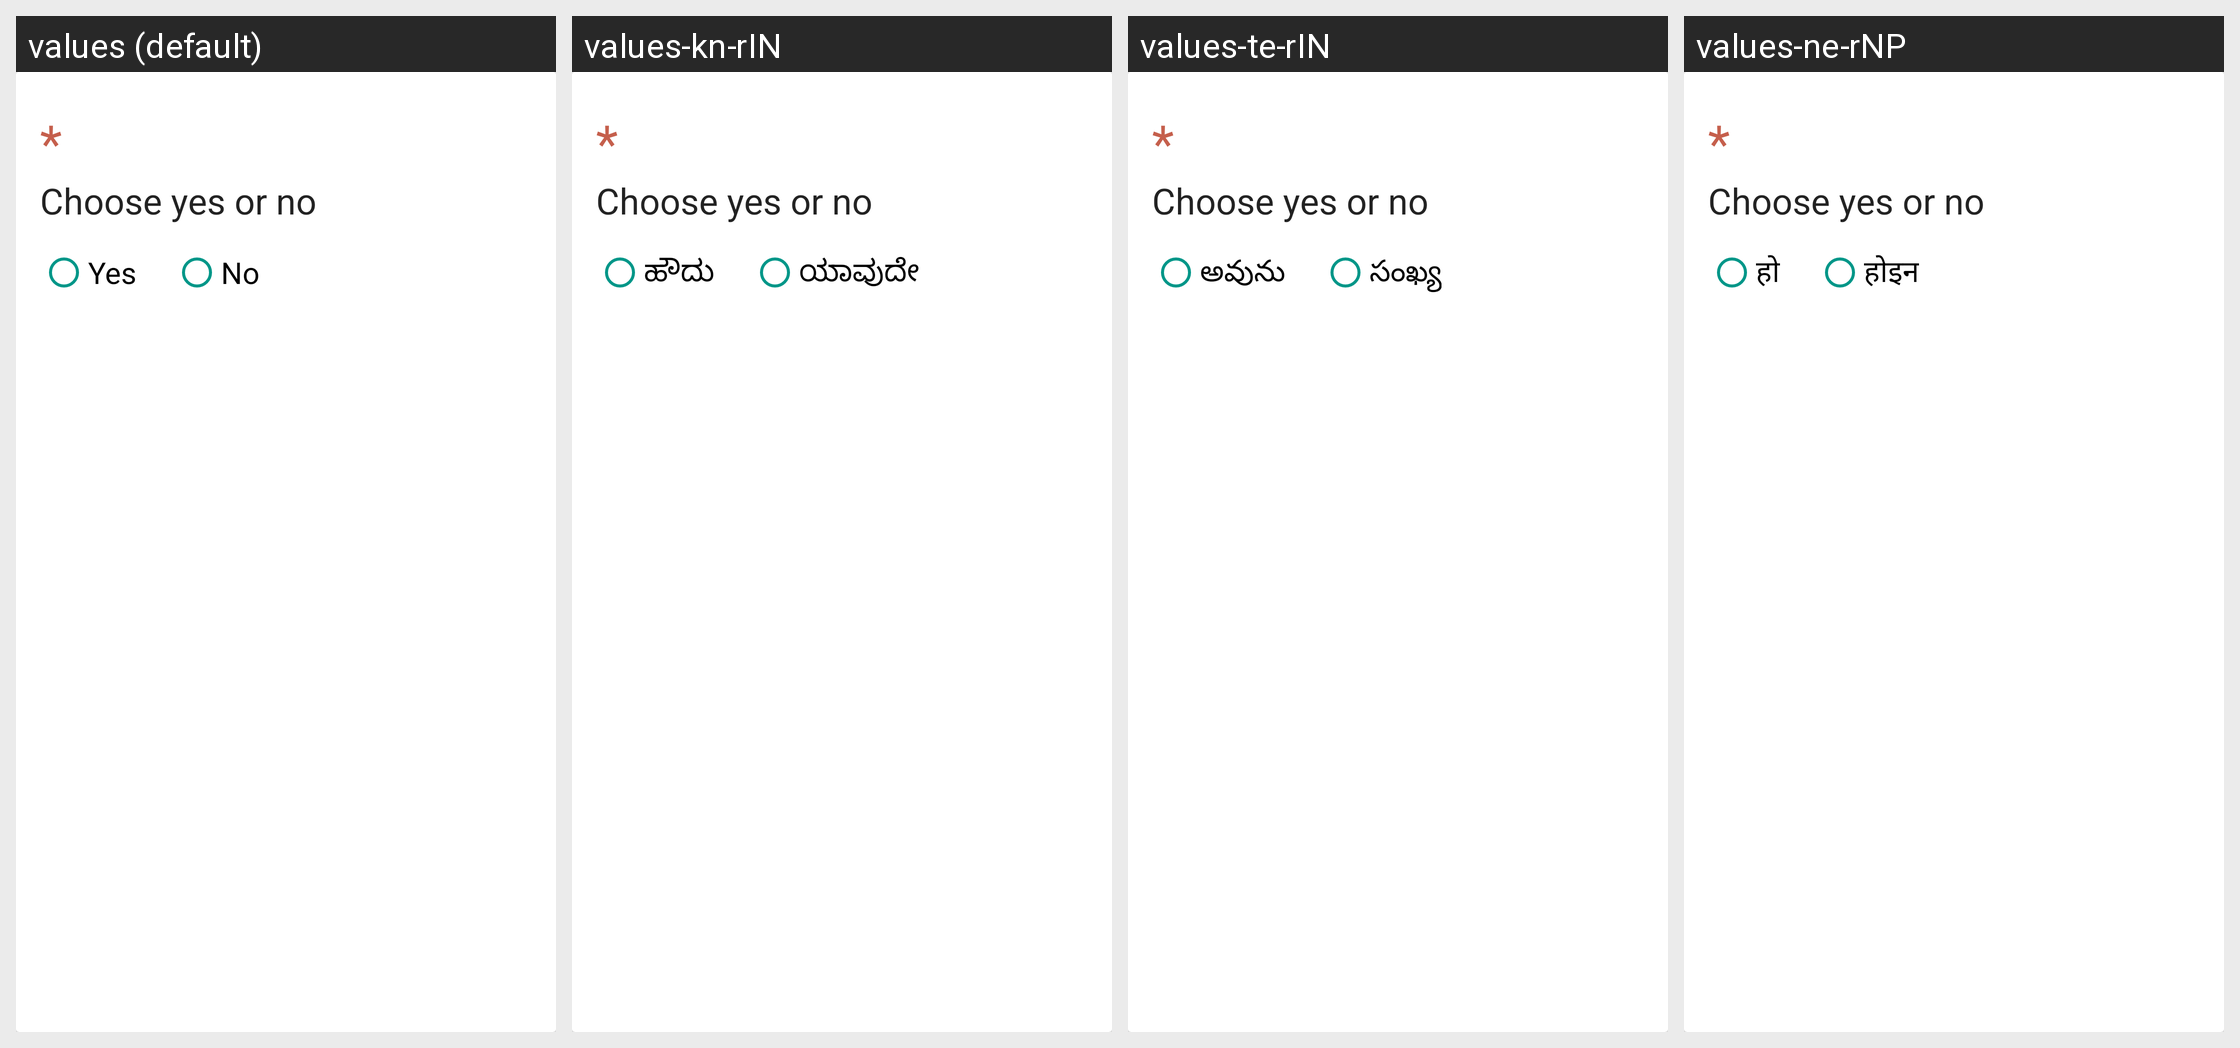

Locale-by-locale string values for the Android screen shown in this grid:
Android screen res/layout/fragment_questionnaire_boolean_question.xml rendered under 4 locales, left to right: values (default), values-kn-rIN, values-te-rIN, values-ne-rNP. Device: Nexus 5 (rendered at 1080×1920; each locale shown at half size, 540×960, under a caption strip naming it); theme AppTheme.
Other locales in the repository, not shown: values-am-rET, values-ar-rSA, values-bn-rBD, values-es-rES, values-fa-rAF, values-fa-rIR, values-fr-rFR, values-gu-rIN, values-ha-rHG, values-hi-rIN, values-in-rID, values-ja-rJP, values-km-rKH, values-ml-rIN, values-mn-rMN, values-mr-rIN, values-my-rMM, values-nl-rNL, values-pa-rIN, values-ps-rAF, values-pt-rPT, values-ru-rRU, values-sw-rKE, values-ta-rIN, values-th-rTH, values-tl-rPH, values-tr-rTR, values-ur-rPK, values-vi-rVN, values-zh-rCN, values-zh-rTW.
Strings drawn on this screen, with the default value and each locale's value (text and hints the layout hard-codes, and strings that could not be matched under every locale, appear in the picture but are not listed):

yes
  values: Yes
  values-kn-rIN: ಹೌದು
  values-te-rIN: అవును
  values-ne-rNP: हो

no
  values: No
  values-kn-rIN: ಯಾವುದೇ
  values-te-rIN: సంఖ్య
  values-ne-rNP: होइन
